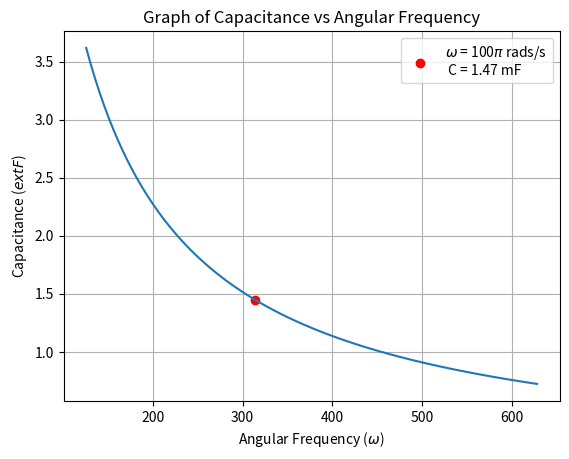

Write the Python code that produced this figure. (Note: this script raises an exception after producing the figure.)
import numpy as np
import matplotlib.pyplot as plt
freq_values = np.linspace(20, 100, 100)  
omega_values = 2*np.pi*freq_values
capacitance_values = (1000) / (2.2 * omega_values)
plt.plot(omega_values, capacitance_values)
plt.xlabel('Angular Frequency ($\omega$)')
plt.ylabel('Capacitance ($\text{F}$)')
plt.title('Graph of Capacitance vs Angular Frequency')
plt.grid(True)
omega_40 = 2*np.pi*50
capacitance_40 =  (1000) / (2.2 * omega_40)
plt.scatter(omega_40, capacitance_40, color='red', label='$\omega$ = 100$\pi$ rads/s\n C = 1.47 mF')
plt.legend()
plt.savefig('fig/fig3.png')
plt.show()
